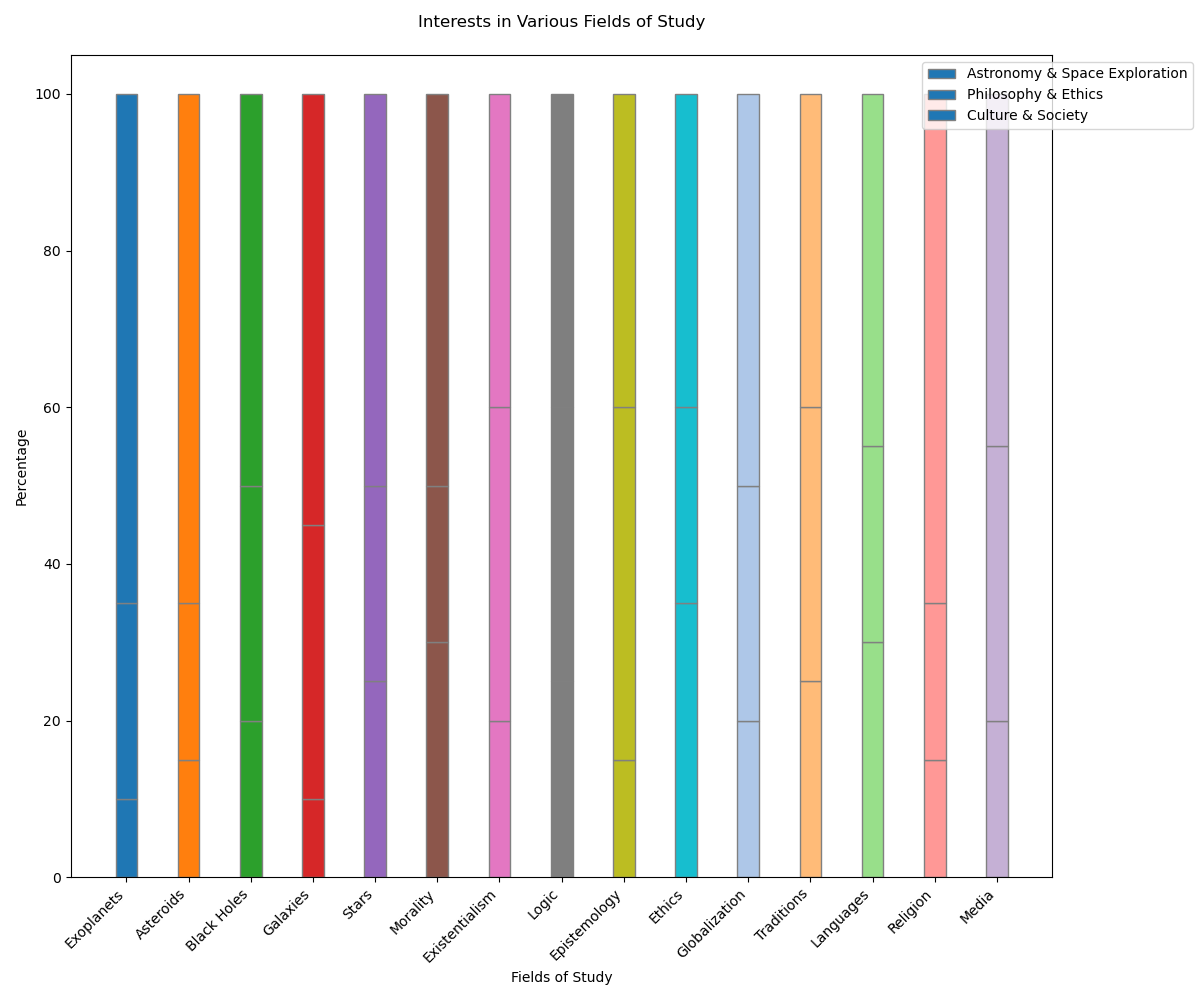

The file beside this chart, header and first rows:
categories, subcategories, values1, values2, values3
Astronomy & Space Exploration, Exoplanets, 10, 25, 65
Astronomy & Space Exploration, Asteroids, 15, 20, 65
Astronomy & Space Exploration, Black Holes, 20, 30, 50
Astronomy & Space Exploration, Galaxies, 10, 35, 55
Astronomy & Space Exploration, Stars, 25, 25, 50
Philosophy & Ethics, Morality, 30, 20, 50
Philosophy & Ethics, Existentialism, 20, 40, 40
Philosophy & Ethics, Logic, 25, 35, 40
Philosophy & Ethics, Epistemology, 15, 45, 40
Philosophy & Ethics, Ethics, 35, 25, 40
Culture & Society, Globalization, 20, 30, 50
Culture & Society, Traditions, 25, 35, 40
Culture & Society, Languages, 30, 25, 45
Culture & Society, Religion, 15, 20, 65
Culture & Society, Media, 20, 35, 45
